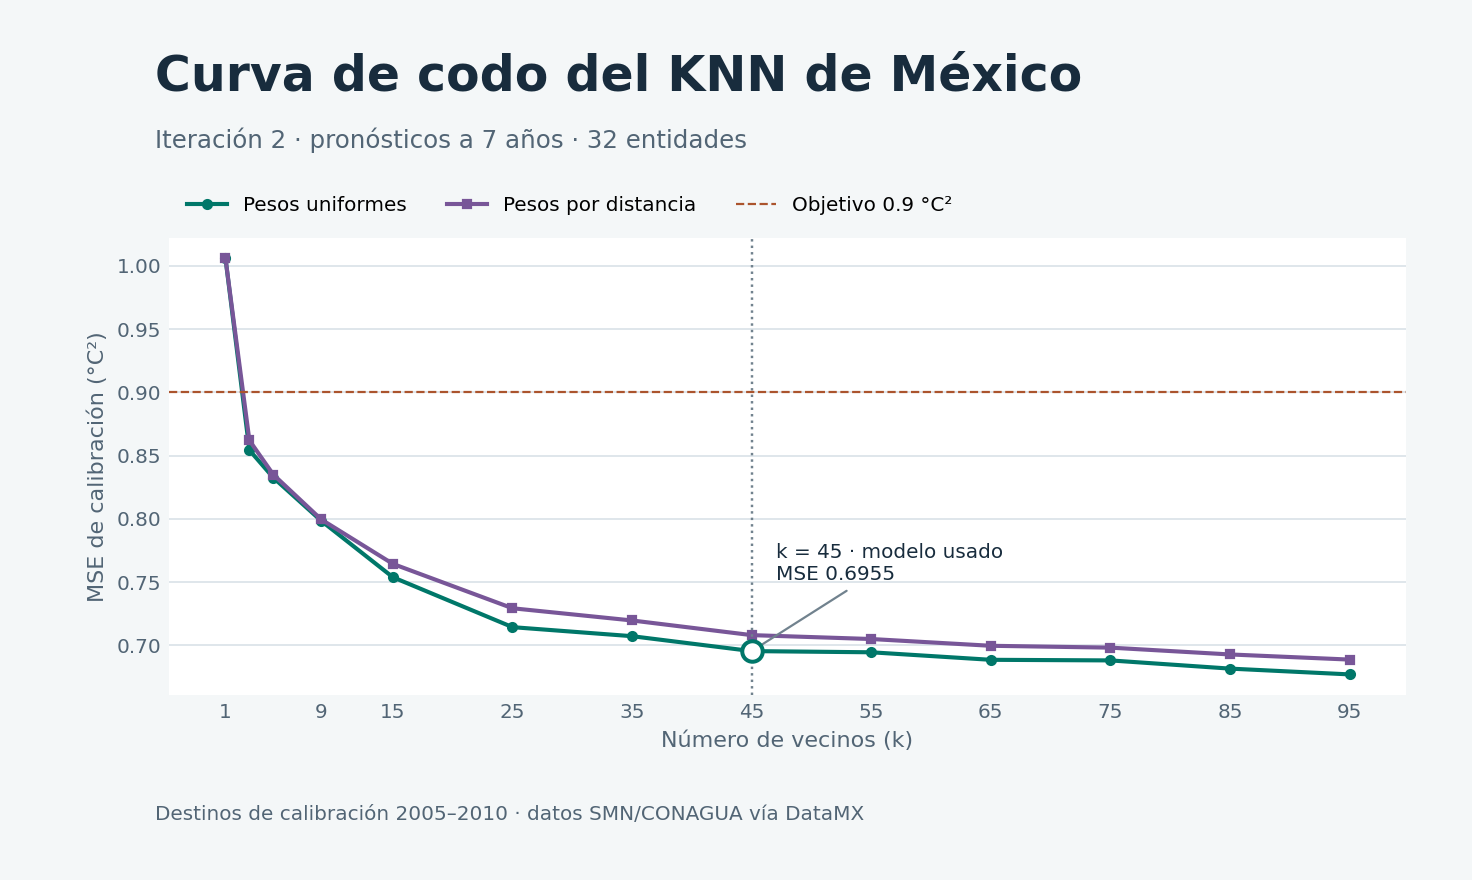

The file beside this chart, header and first rows:
k, pesos, mse_calibracion_c2, n_origenes, n_entidades, seleccion_iteracion_2
1, uniform, 1.006, 6, 32, False
1, distance, 1.006, 6, 32, False
3, uniform, 0.8543, 6, 32, False
3, distance, 0.862, 6, 32, False
5, uniform, 0.8326, 6, 32, False
5, distance, 0.835, 6, 32, False
9, uniform, 0.7985, 6, 32, False
9, distance, 0.7996, 6, 32, False
15, uniform, 0.7539, 6, 32, False
15, distance, 0.7644, 6, 32, False
25, uniform, 0.7144, 6, 32, False
25, distance, 0.7294, 6, 32, False
35, uniform, 0.7073, 6, 32, False
35, distance, 0.7197, 6, 32, False
45, uniform, 0.6955, 6, 32, True
45, distance, 0.7081, 6, 32, False
55, uniform, 0.6946, 6, 32, False
55, distance, 0.7051, 6, 32, False
65, uniform, 0.6886, 6, 32, False
65, distance, 0.6997, 6, 32, False
75, uniform, 0.6881, 6, 32, False
75, distance, 0.6982, 6, 32, False
85, uniform, 0.6817, 6, 32, False
85, distance, 0.6929, 6, 32, False
95, uniform, 0.6771, 6, 32, False
95, distance, 0.6888, 6, 32, False
